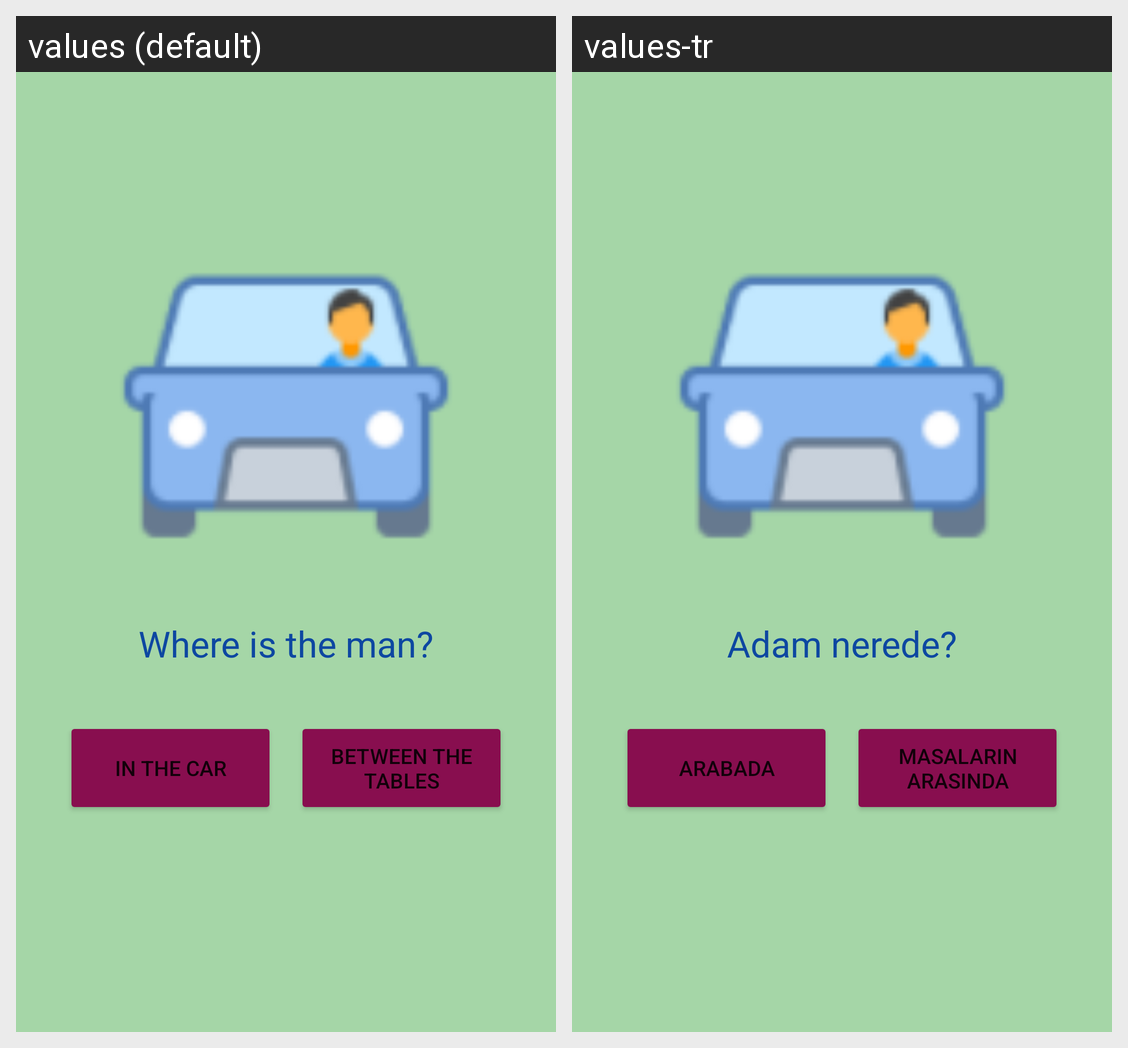

For this localized Android screen grid, give each drawn string resource with its value in every locale shown.
Android screen res/layout/activity_directions_play.xml rendered under 2 locales, left to right: values (default), values-tr. Device: Nexus 5 (rendered at 1080×1920; each locale shown at half size, 540×960, under a caption strip naming it); theme Theme.PROJE.
Strings drawn on this screen, with the default value and each locale's value (text and hints the layout hard-codes, and strings that could not be matched under every locale, appear in the picture but are not listed):

directionsPBetween
  values: Between the tables
  values-tr: Masaların arasında

directionsPIn
  values: In the car
  values-tr: Arabada

directionsPquestion1
  values: Where is the man?
  values-tr: Adam nerede?
